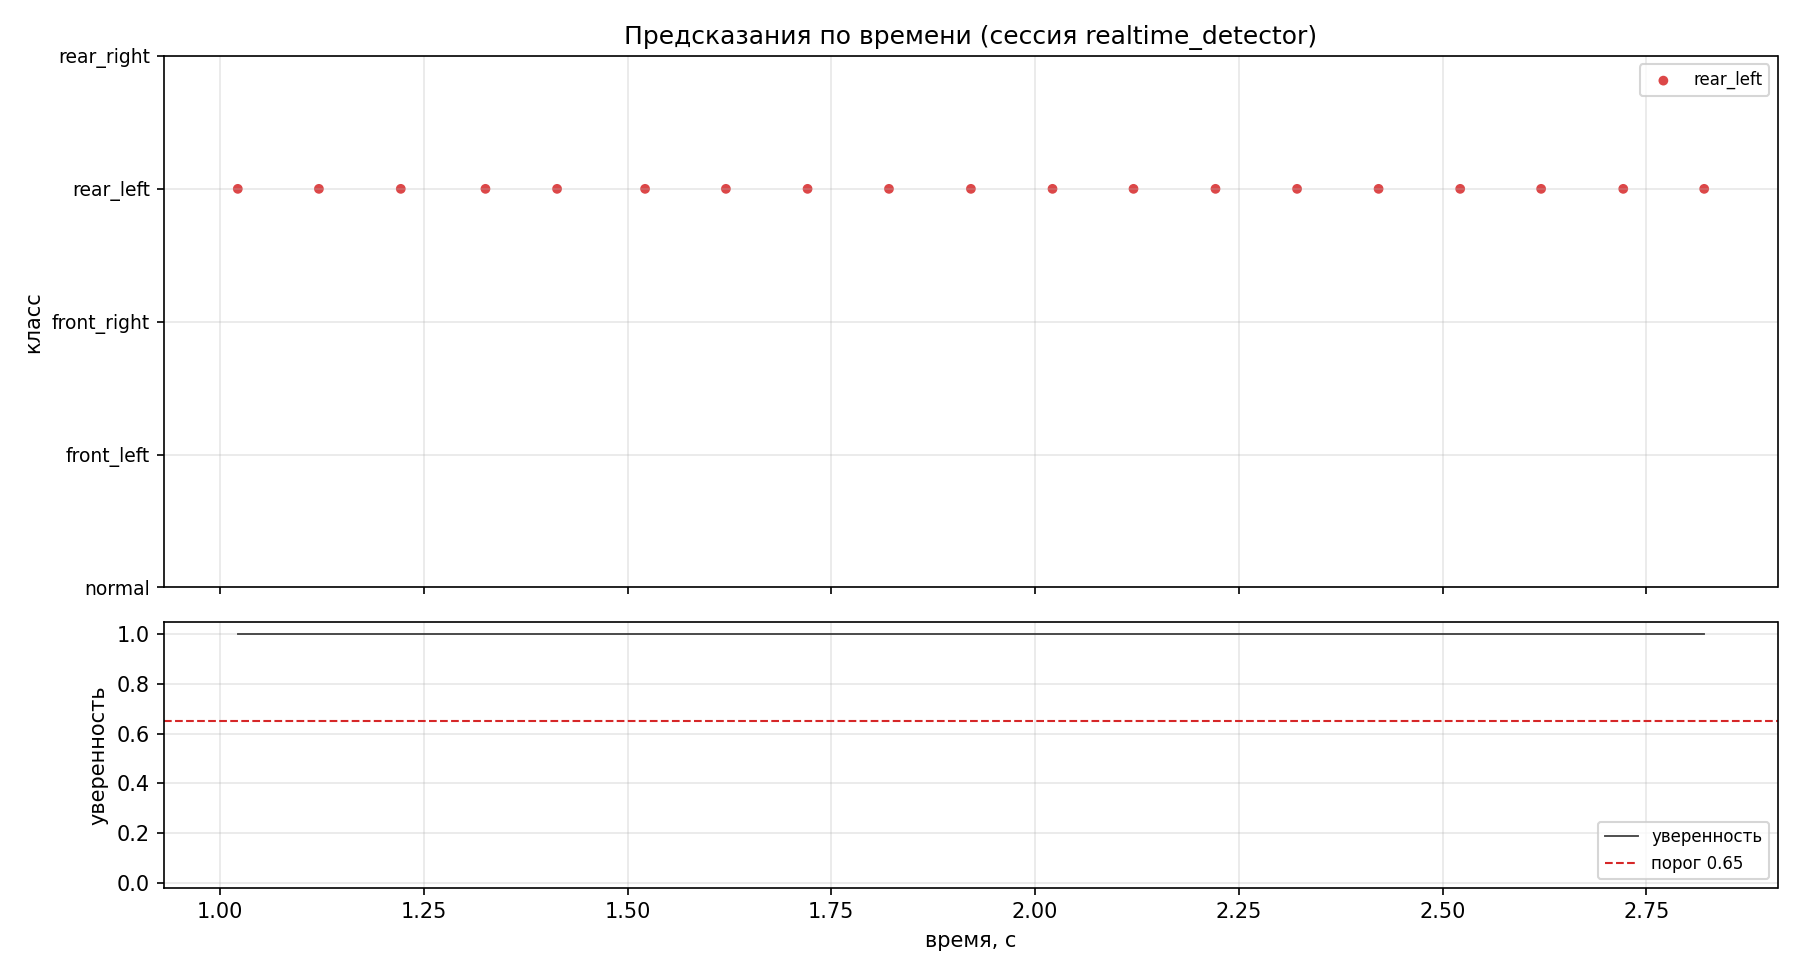

Source data for this figure (header and first rows):
elapsed_s, prediction, confidence
1.022, rear_left, 1
1.121, rear_left, 1
1.222, rear_left, 1
1.326, rear_left, 1
1.414, rear_left, 1
1.522, rear_left, 1
1.621, rear_left, 1
1.721, rear_left, 1
1.821, rear_left, 1
1.921, rear_left, 1
2.021, rear_left, 1
2.121, rear_left, 1
2.221, rear_left, 1
2.321, rear_left, 1
2.422, rear_left, 1
2.522, rear_left, 1
2.621, rear_left, 1
2.722, rear_left, 1
2.821, rear_left, 1
